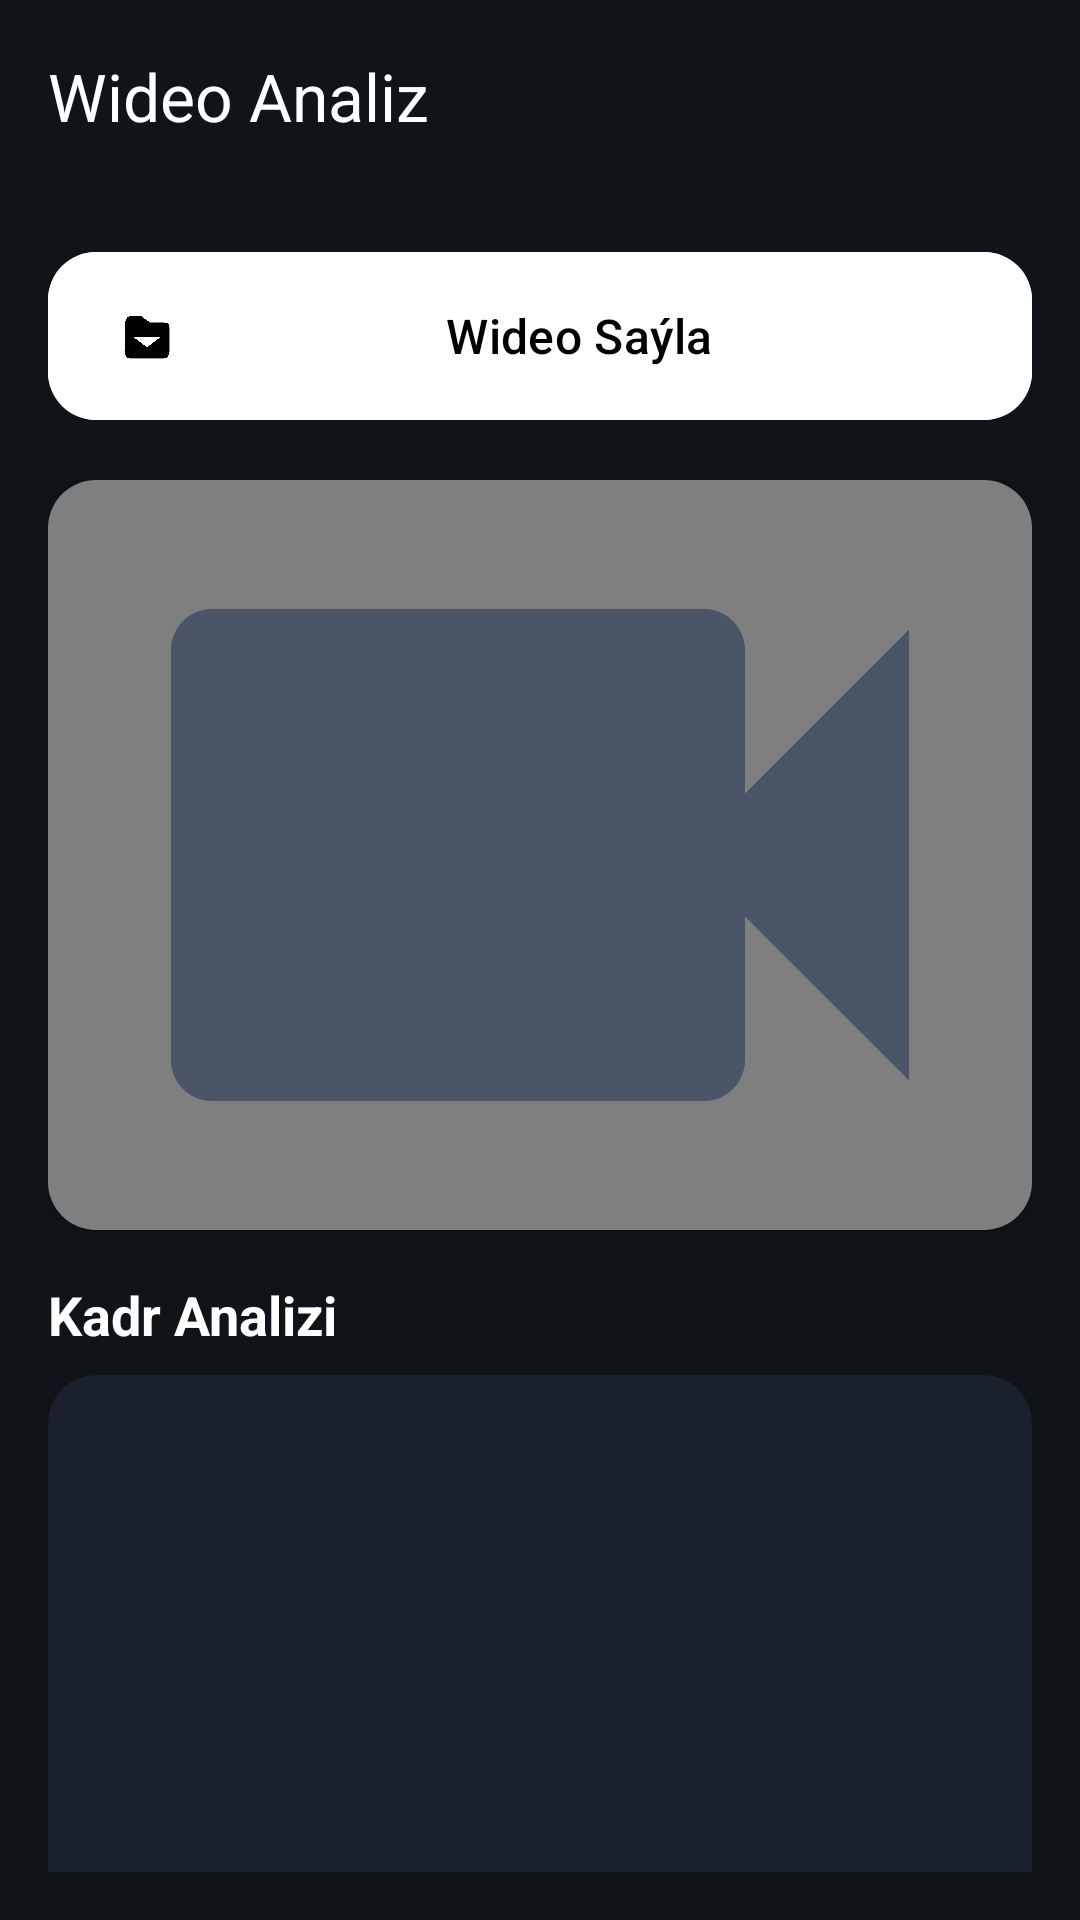

Layout XML and referenced resources for this Android screen:
<!-- AndroidManifest.xml: activity theme Theme.AIVision.Dark -->
<!-- res/layout/activity_video.xml -->
<?xml version="1.0" encoding="utf-8"?>
<androidx.coordinatorlayout.widget.CoordinatorLayout
    xmlns:android="http://schemas.android.com/apk/res/android"
    xmlns:app="http://schemas.android.com/apk/res-auto"
    android:layout_width="match_parent"
    android:layout_height="match_parent"
    android:background="@drawable/bg_gradient">

    <com.google.android.material.appbar.AppBarLayout
        android:layout_width="match_parent"
        android:layout_height="wrap_content"
        android:background="@android:color/transparent">

        <androidx.appcompat.widget.Toolbar
            android:id="@+id/toolbar"
            android:layout_width="match_parent"
            android:layout_height="?attr/actionBarSize"
            app:navigationIcon="@drawable/ic_back"
            app:navigationIconTint="@color/white"
            app:title="Wideo Analiz"
            app:titleTextColor="@color/white" />

    </com.google.android.material.appbar.AppBarLayout>

    <LinearLayout
        android:layout_width="match_parent"
        android:layout_height="match_parent"
        android:orientation="vertical"
        android:padding="16dp"
        app:layout_behavior="@string/appbar_scrolling_view_behavior">

        
        <com.google.android.material.button.MaterialButton
            android:id="@+id/btnSelectVideo"
            android:layout_width="match_parent"
            android:layout_height="64dp"
            android:text="Wideo Saýla"
            android:textColor="@color/black"
            android:textSize="16sp"
            app:cornerRadius="16dp"
            app:icon="@drawable/ic_video"
            app:iconTint="@color/black"
            android:backgroundTint="@color/white" />

        
        <androidx.cardview.widget.CardView
            android:layout_width="match_parent"
            android:layout_height="250dp"
            android:layout_marginTop="16dp"
            app:cardCornerRadius="16dp"
            app:cardBackgroundColor="@color/dark_surface">

            <VideoView
                android:id="@+id/videoView"
                android:layout_width="match_parent"
                android:layout_height="match_parent" />

            <ImageView
                android:id="@+id/ivVideoThumbnail"
                android:layout_width="match_parent"
                android:layout_height="match_parent"
                android:scaleType="centerCrop"
                android:src="@drawable/ic_placeholder_video" />

        </androidx.cardview.widget.CardView>

        
        <TextView
            android:layout_width="wrap_content"
            android:layout_height="wrap_content"
            android:text="Kadr Analizi"
            android:textColor="@color/white"
            android:textSize="18sp"
            android:textStyle="bold"
            android:layout_marginTop="16dp"
            android:layout_marginBottom="8dp" />

        <androidx.cardview.widget.CardView
            android:layout_width="match_parent"
            android:layout_height="200dp"
            app:cardCornerRadius="16dp"
            app:cardBackgroundColor="@color/dark_surface">

            <ImageView
                android:id="@+id/ivFramePreview"
                android:layout_width="match_parent"
                android:layout_height="match_parent"
                android:scaleType="fitCenter" />

            <ProgressBar
                android:id="@+id/progressBar"
                android:layout_width="wrap_content"
                android:layout_height="wrap_content"
                android:layout_gravity="center"
                android:visibility="gone" />

        </androidx.cardview.widget.CardView>

        
        <LinearLayout
            android:layout_width="match_parent"
            android:layout_height="wrap_content"
            android:orientation="horizontal"
            android:layout_marginTop="16dp">

            <com.google.android.material.button.MaterialButton
                android:id="@+id/btnProcess"
                android:layout_width="0dp"
                android:layout_height="56dp"
                android:layout_weight="1"
                android:text="Işle"
                android:enabled="false"
                app:cornerRadius="12dp"
                android:layout_marginEnd="8dp"
                android:backgroundTint="@color/primary_green" />

            <com.google.android.material.button.MaterialButton
                android:id="@+id/btnStop"
                android:layout_width="0dp"
                android:layout_height="56dp"
                android:layout_weight="1"
                android:text="Durdur"
                android:enabled="false"
                app:cornerRadius="12dp"
                android:backgroundTint="@color/detection_red"
                style="@style/Widget.MaterialComponents.Button.OutlinedButton" />

        </LinearLayout>

        
        <LinearLayout
            android:layout_width="match_parent"
            android:layout_height="wrap_content"
            android:orientation="horizontal"
            android:layout_marginTop="16dp"
            android:background="@color/dark_surface"
            android:padding="16dp">

            <LinearLayout
                android:layout_width="0dp"
                android:layout_height="wrap_content"
                android:layout_weight="1"
                android:orientation="vertical"
                android:gravity="center">

                <TextView
                    android:layout_width="wrap_content"
                    android:layout_height="wrap_content"
                    android:text="Kadrlar"
                    android:textColor="@color/gray_text"
                    android:textSize="12sp" />

                <TextView
                    android:id="@+id/tvFrameCount"
                    android:layout_width="wrap_content"
                    android:layout_height="wrap_content"
                    android:text="0"
                    android:textColor="@color/white"
                    android:textSize="24sp"
                    android:textStyle="bold" />

            </LinearLayout>

            <LinearLayout
                android:layout_width="0dp"
                android:layout_height="wrap_content"
                android:layout_weight="1"
                android:orientation="vertical"
                android:gravity="center">

                <TextView
                    android:layout_width="wrap_content"
                    android:layout_height="wrap_content"
                    android:text="Obýektler"
                    android:textColor="@color/gray_text"
                    android:textSize="12sp" />

                <TextView
                    android:id="@+id/tvObjectCount"
                    android:layout_width="wrap_content"
                    android:layout_height="wrap_content"
                    android:text="0"
                    android:textColor="@color/white"
                    android:textSize="24sp"
                    android:textStyle="bold" />

            </LinearLayout>

            <LinearLayout
                android:layout_width="0dp"
                android:layout_height="wrap_content"
                android:layout_weight="1"
                android:orientation="vertical"
                android:gravity="center">

                <TextView
                    android:layout_width="wrap_content"
                    android:layout_height="wrap_content"
                    android:text="FPS"
                    android:textColor="@color/gray_text"
                    android:textSize="12sp" />

                <TextView
                    android:id="@+id/tvFps"
                    android:layout_width="wrap_content"
                    android:layout_height="wrap_content"
                    android:text="0"
                    android:textColor="@color/white"
                    android:textSize="24sp"
                    android:textStyle="bold" />

            </LinearLayout>

        </LinearLayout>

    </LinearLayout>

</androidx.coordinatorlayout.widget.CoordinatorLayout>
<!-- resources referenced by this layout -->
<resources>
  <color name="black">#000000</color>
  <color name="dark_surface">#1A202C</color>
  <color name="detection_red">#F56565</color>
  <color name="gray_text">#A0AEC0</color>
  <color name="primary_green">#11998e</color>
  <color name="white">#FFFFFF</color>
  <!-- drawable ic_placeholder_video (drawable) -->
  <?xml version="1.0" encoding="utf-8"?>
  <vector xmlns:android="http://schemas.android.com/apk/res/android"
      android:width="24dp"
      android:height="24dp"
      android:viewportWidth="24"
      android:viewportHeight="24">
      <path
          android:fillColor="#4A5568"
          android:pathData="M17,10.5V7c0,-0.55 -0.45,-1 -1,-1H4c-0.55,0 -1,0.45 -1,1v10c0,0.55 0.45,1 1,1h12c0.55,0 1,-0.45 1,-1v-3.5l4,4v-11l-4,4z"/>
  </vector>
  <!-- drawable ic_video (drawable) -->
  <?xml version="1.0" encoding="utf-8"?>
  <vector xmlns:android="http://schemas.android.com/apk/res/android"
      android:width="24dp"
      android:height="24dp"
      android:viewportWidth="24"
      android:viewportHeight="24">
      <path
          android:fillColor="#FFFFFF"
          android:pathData="M21,6h-7.59L11,4.41 9.59,3H5c-1.49,0 -2.64,1.49 -2.64,3L2,19c0,1.5 1.15,3 2.5,3h15c1.35,0 2.5,-1.5 2.5,-3V8c0,-1.5 -1.15,-2 -2.5,-2zM12,17l-6,-4.5h12L12,17z" />
  </vector>
  <style name="Theme.AIVision.Dark" parent="Theme.Material3.Dark.NoActionBar">
          
          <item name="colorPrimary">@color/primary_blue</item>
          <item name="colorPrimaryVariant">@color/primary_purple</item>
          <item name="colorOnPrimary">@color/white</item>
  
          
          <item name="colorSecondary">@color/primary_green</item>
          <item name="colorSecondaryVariant">@color/primary_green</item>
          <item name="colorOnSecondary">@color/white</item>
  
          
          <item name="android:colorBackground">@color/dark_background</item>
          <item name="colorSurface">@color/dark_surface</item>
          <item name="colorSurfaceVariant">@color/dark_surface_light</item>
          <item name="colorOnSurface">@color/white</item>
          <item name="colorOnSurfaceVariant">@color/gray_text</item>
  
          
          <item name="android:statusBarColor">@color/dark_surface</item>
          <item name="android:navigationBarColor">@color/dark_background</item>
          <item name="android:windowLightStatusBar">false</item>
          <item name="android:windowLightNavigationBar">false</item>
  
          
          <item name="android:textColorPrimary">@color/white</item>
          <item name="android:textColorSecondary">@color/gray_text</item>
  
          
          <item name="colorControlHighlight">@color/ripple_dark</item>
  
          
          <item name="materialButtonStyle">@style/Widget.AIVision.Button.Dark</item>
  
          
          <item name="materialCardViewStyle">@style/Widget.AIVision.Card.Dark</item>
      </style>
  <color name="primary_blue">#667eea</color>
  <color name="primary_purple">#764ba2</color>
  <color name="dark_background">#0F1419</color>
  <color name="dark_surface_light">#2D3748</color>
  <color name="ripple_dark">#33FFFFFF</color>
  <style name="Widget.AIVision.Button.Dark" parent="Widget.Material3.Button">
          <item name="android:textColor">@color/white</item>
          <item name="backgroundTint">@color/primary_blue</item>
          <item name="cornerRadius">16dp</item>
          <item name="android:paddingTop">12dp</item>
          <item name="android:paddingBottom">12dp</item>
          <item name="textAllCaps">false</item>
          <item name="android:textSize">16sp</item>
      </style>
  <style name="Widget.AIVision.Card.Dark" parent="Widget.Material3.CardView.Elevated">
          <item name="cardBackgroundColor">@color/dark_surface</item>
          <item name="cardCornerRadius">16dp</item>
          <item name="cardElevation">8dp</item>
      </style>
</resources>
